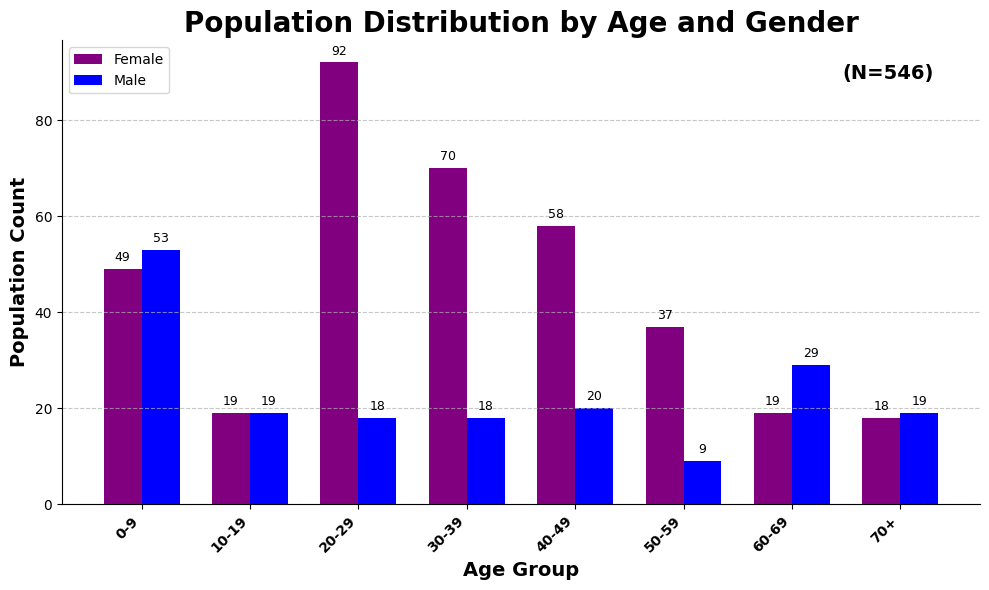

Write the Python code that produced this figure.
import matplotlib.pyplot as plt
import numpy as np

# Set Times New Roman as the default font
plt.rcParams['font.family'] = 'serif'
plt.rcParams['font.serif'] = 'Times New Roman'

# Age groups
age_groups = ["0-9", "10-19", "20-29", "30-39", "40-49", "50-59", "60-69", "70+"]

# Population data
female_population = np.array([49, 19, 92, 70, 58, 37, 19, 18])
male_population = np.array([53, 19, 18, 18, 20, 9, 29, 19])

# Set up the figure and axis
fig, ax = plt.subplots(figsize=(10, 6))

# Bar chart parameters
x = np.arange(len(age_groups))
width = 0.35

# Create bar chart
ax.bar(x - width/2, female_population, width, label='Female', color='purple')
ax.bar(x + width/2, male_population, width, label='Male', color='blue')

# Labels and titles
ax.set_xlabel('Age Group', fontsize=14, fontweight='bold')
ax.set_ylabel('Population Count', fontsize=14, fontweight='bold')
ax.set_title('Population Distribution by Age and Gender', fontsize=20, fontweight='bold')
ax.set_xticks(x)
ax.set_xticklabels(age_groups, fontsize=10, fontweight='bold', rotation=45, ha='right')

# Add value labels on the bars
for i, v in enumerate(female_population):
    ax.text(i - width/2, v + 1, str(v), ha='center', va='bottom', fontsize=9)
for i, v in enumerate(male_population):
    ax.text(i + width/2, v + 1, str(v), ha='center', va='bottom', fontsize=9)

# Legend
ax.legend(fontsize=10, loc='upper left')

# Add N546 to top right
ax.text(0.95, 0.95, '(N=546)', transform=ax.transAxes, fontsize=14, fontweight='bold',
        ha='right', va='top')

# Remove top and right spines
ax.spines['top'].set_visible(False)
ax.spines['right'].set_visible(False)

# Add gridlines
ax.grid(axis='y', linestyle='--', alpha=0.7)

# Adjust layout and save
plt.tight_layout()
plt.savefig('population_bar_chart.png', dpi=300, bbox_inches='tight')

# Show the plot
plt.show()
